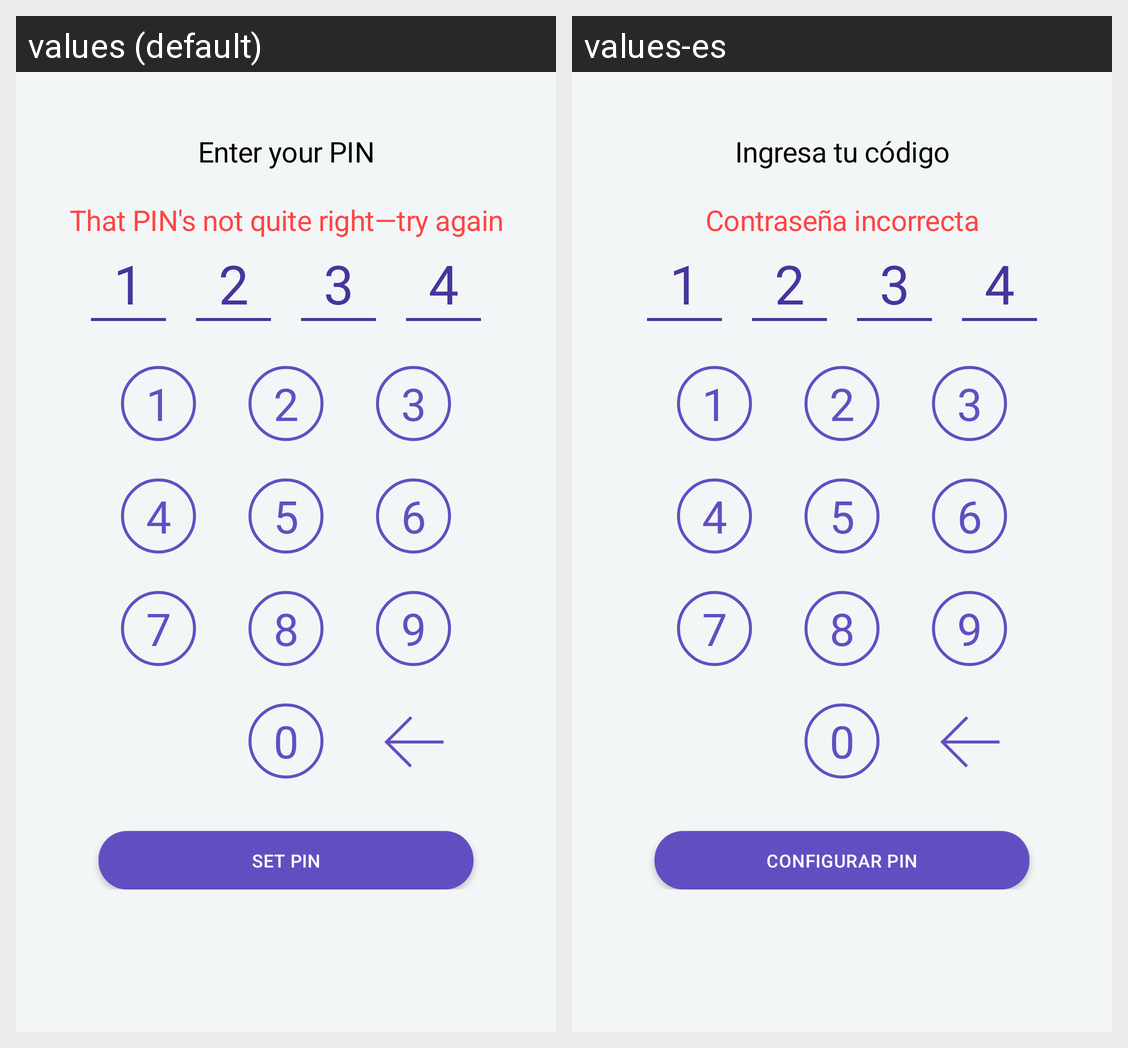

The same Android screen rendered under two of its app's locales, left to right. List the strings drawn on it with the default value and each locale's translation.
Android screen res/layout/fragment_pin_check.xml rendered under 2 locales, left to right: values (default), values-es. Device: Nexus 5 (rendered at 1080×1920; each locale shown at half size, 540×960, under a caption strip naming it); theme AppTheme.
Strings drawn on this screen, with the default value and each locale's value (text and hints the layout hard-codes, and strings that could not be matched under every locale, appear in the picture but are not listed):

enter_code
  values: Enter your PIN
  values-es: Ingresa tu código

wrong_pass
  values: That PIN's not quite right—try again
  values-es: Contraseña incorrecta

set_pin
  values: Set PIN
  values-es: Configurar Pin
